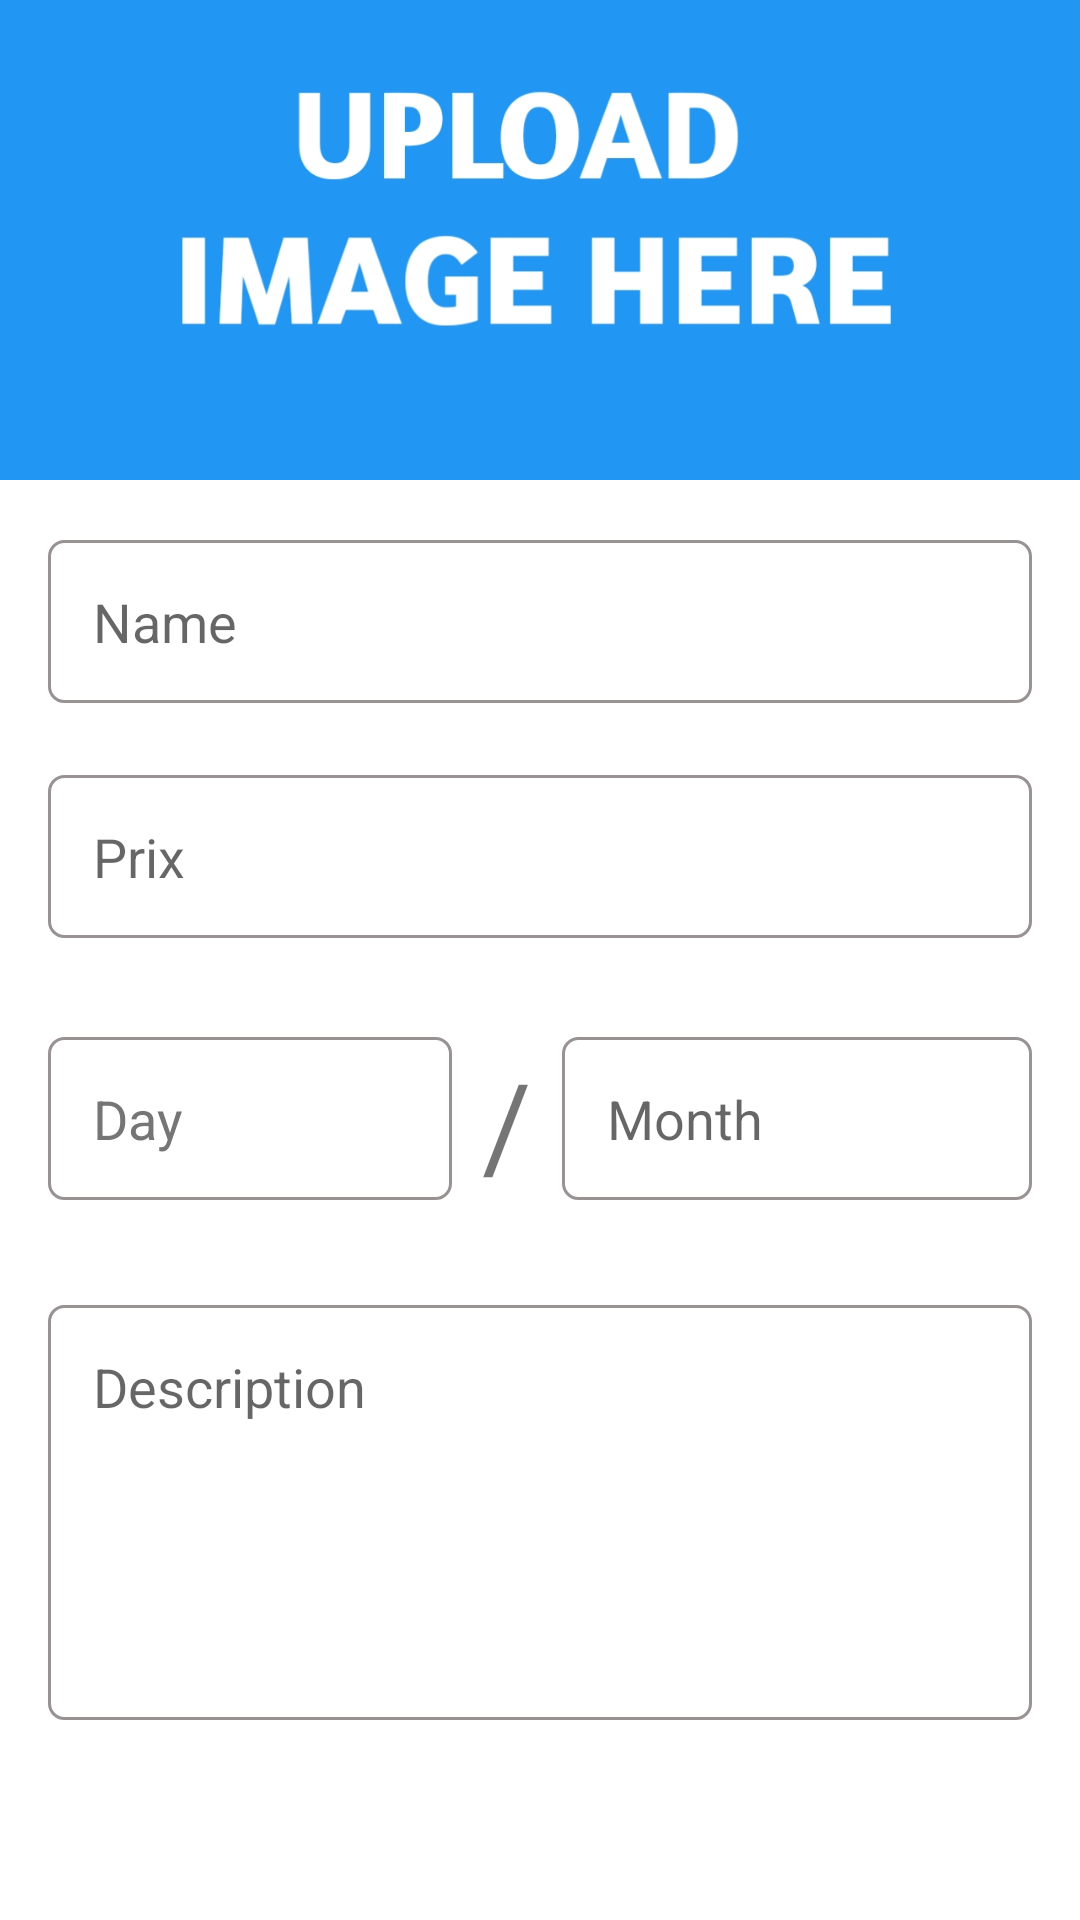

Here is an Android app screen rendered from its layout file. Give the layout XML and the strings, colors and styles it references.
<!-- AndroidManifest.xml: application theme Theme.SubLinex -->
<!-- res/layout/activity_details_of_description.xml -->
<?xml version="1.0" encoding="utf-8"?>
<androidx.constraintlayout.widget.ConstraintLayout xmlns:android="http://schemas.android.com/apk/res/android"
    xmlns:app="http://schemas.android.com/apk/res-auto"
    xmlns:tools="http://schemas.android.com/tools"
    android:layout_width="match_parent"
    android:layout_height="match_parent"
    tools:context=".Details_of_description">


    <ImageView
        android:id="@+id/datails_img_Upload_Image"
        android:layout_width="match_parent"
        android:layout_height="160dp"
        android:scaleType="centerCrop"
        android:src="@drawable/uplaod_img"
        app:layout_constraintEnd_toEndOf="parent"
        app:layout_constraintTop_toTopOf="parent"
        tools:ignore="ContentDescription" />


    <ImageView
        android:id="@+id/icon_ckeck"
        android:layout_width="40dp"
        android:layout_height="40dp"
        android:layout_marginTop="16dp"
        android:layout_marginEnd="16dp"
        android:src="@drawable/icon_ckeck"
        app:layout_constraintEnd_toEndOf="parent"
        app:layout_constraintTop_toTopOf="parent"
        tools:ignore="ContentDescription" />


    <ImageView
        android:id="@+id/icon_edit"
        android:layout_width="40dp"
        android:layout_height="36dp"
        android:layout_marginTop="16dp"
        android:layout_marginEnd="68dp"
        android:src="@drawable/icon_edit"
        app:layout_constraintEnd_toEndOf="parent"
        app:layout_constraintTop_toTopOf="parent"
        tools:ignore="ContentDescription" />

    <EditText
        android:id="@+id/datials_txt_Name"
        android:layout_width="match_parent"
        android:layout_height="wrap_content"
        android:layout_marginStart="16dp"
        android:layout_marginTop="20dp"
        android:layout_marginEnd="16dp"
        android:background="@drawable/style_edit_text"
        android:hint="@string/Name"
        android:importantForAutofill="no"
        app:layout_constraintEnd_toEndOf="parent"
        app:layout_constraintHorizontal_bias="1.0"
        app:layout_constraintStart_toStartOf="parent"
        app:layout_constraintTop_toBottomOf="@+id/datails_img_Upload_Image"
        tools:ignore="TextFields" />


    <EditText
        android:id="@+id/datials_txt_prix"
        android:layout_width="match_parent"
        android:layout_height="wrap_content"
        android:layout_marginStart="16dp"
        android:layout_marginTop="24dp"
        android:layout_marginEnd="16dp"
        android:background="@drawable/style_edit_text"
        android:hint="@string/prix"
        android:importantForAutofill="no"
        app:layout_constraintEnd_toEndOf="parent"
        app:layout_constraintHorizontal_bias="0.0"
        app:layout_constraintStart_toStartOf="parent"
        app:layout_constraintTop_toBottomOf="@+id/datials_txt_Name"
        tools:ignore="TextFields" />



    <LinearLayout
        android:id="@+id/linearLayoutDate"
        android:layout_width="match_parent"
        android:layout_marginStart="16dp"
        android:layout_marginTop="25dp"

        android:layout_marginEnd="16dp"

        android:layout_height="wrap_content"
        android:orientation="horizontal"
        app:layout_constraintEnd_toEndOf="parent"
        app:layout_constraintStart_toStartOf="parent"
        app:layout_constraintTop_toBottomOf="@+id/datials_txt_prix">

        <EditText
            android:id="@+id/datails_date_day"
            android:layout_width="wrap_content"
            android:layout_height="wrap_content"
            android:layout_marginBottom="16dp"

            android:layout_weight="1"
            android:background="@drawable/style_edit_text"
            android:hint="@string/day"
            android:inputType="numberDecimal"
            android:textColorHint="#757575"
            tools:ignore="Autofill,TextFields" />


        <TextView
            android:layout_width="wrap_content"
            android:layout_height="wrap_content"
            android:layout_margin="10dp"
            android:text="@string/slash_of_date"
            android:textSize="40sp"
            />


        <EditText
            android:id="@+id/datails_date_month"
            android:layout_width="wrap_content"
            android:layout_height="wrap_content"
            android:layout_marginBottom="16dp"
            android:layout_weight="1"
            android:background="@drawable/style_edit_text"
            android:hint="@string/month"
            android:inputType="numberDecimal"
            tools:ignore="Autofill,TextFields" />

    </LinearLayout>


    <EditText
        android:id="@+id/datails_txt_description"
        android:layout_width="match_parent"
        android:layout_height="wrap_content"
        android:layout_marginStart="16dp"
        android:layout_marginTop="24dp"

        android:layout_marginEnd="16dp"
        android:background="@drawable/style_edit_text"
        android:gravity="top"
        android:hint="@string/Description"
        android:inputType="textMultiLine"

        android:lines="5"
        app:layout_constraintEnd_toEndOf="parent"
        app:layout_constraintStart_toStartOf="parent"
        app:layout_constraintTop_toBottomOf="@+id/linearLayoutDate"
        tools:ignore="Autofill" />





</androidx.constraintlayout.widget.ConstraintLayout>
<!-- resources referenced by this layout -->
<resources>
  <!-- drawable style_edit_text (drawable) -->
  <?xml version="1.0" encoding="utf-8"?>
  <shape xmlns:android="http://schemas.android.com/apk/res/android">
  
      <corners android:bottomLeftRadius="5dp"
          android:topRightRadius="5dp"
          android:bottomRightRadius="5dp"
          android:topLeftRadius="5dp"
          />
  
      <stroke android:color="@color/greey" android:width="1dp" />
  
      <padding
          android:bottom="15dp"
          android:left="15dp"
          android:right="15dp"
          android:top="15dp"
  
          />
  
  
  
  </shape>
  <!-- drawable uplaod_img: jpg bitmap (drawable, 77999 bytes) -->
  <string name="Description">Description</string>
  <string name="Name">Name</string>
  <string name="day">Day</string>
  <string name="month">Month</string>
  <string name="prix">Prix</string>
  <string name="slash_of_date">/</string>
  <style name="Theme.SubLinex" parent="Theme.MaterialComponents.DayNight.DarkActionBar">
          
          <item name="colorPrimary">@color/purple_500</item>
          <item name="colorPrimaryVariant">@color/purple_700</item>
          <item name="colorOnPrimary">@color/white</item>
          
          <item name="colorSecondary">@color/teal_200</item>
          <item name="colorSecondaryVariant">@color/teal_700</item>
          <item name="colorOnSecondary">@color/black</item>
          
          <item name="android:statusBarColor">?attr/colorPrimaryVariant</item>
          
      </style>
  <color name="greey">#989292</color>
  <color name="purple_500">#FF6200EE</color>
  <color name="purple_700">#FF3700B3</color>
  <color name="white">#FFFFFFFF</color>
  <color name="teal_200">#FF03DAC5</color>
  <color name="teal_700">#FF018786</color>
  <color name="black">#FF000000</color>
</resources>
